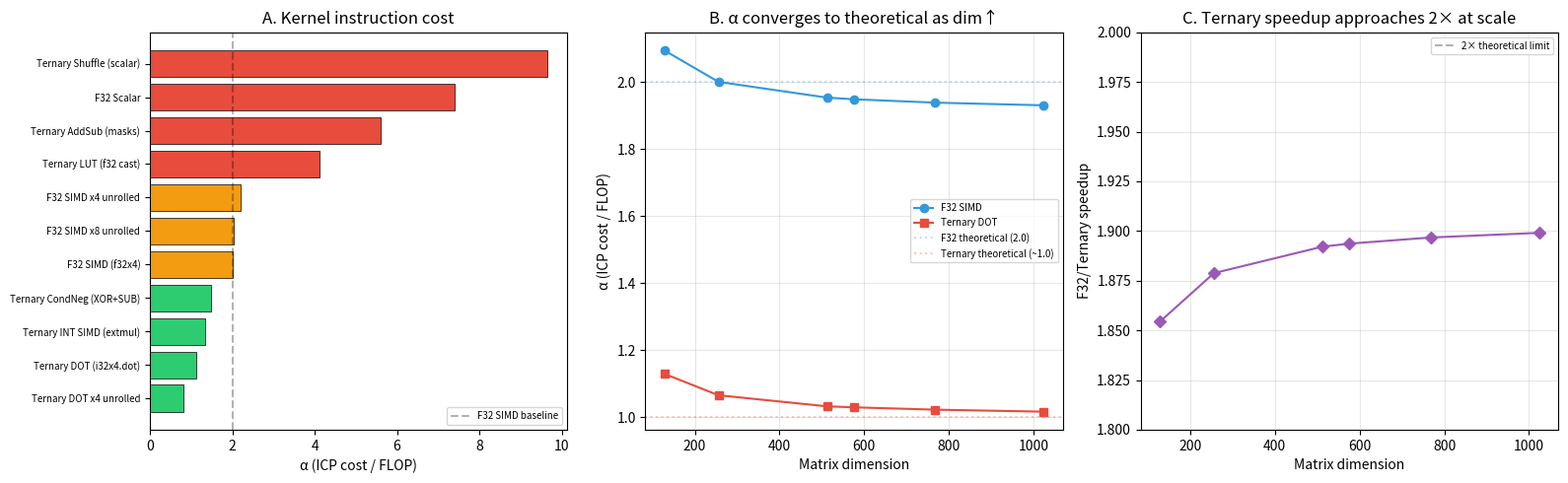

Recreate this plot in Python.
#!/usr/bin/env python3
"""
Kernel-level analysis for instruction-bounded inference paper.

Produces:
  1. Clean kernel comparison table (for paper Table X)
  2. Alpha vs dimension scaling analysis + figure
  3. Speedup sensitivity analysis
  4. Metering overhead decomposition

Usage:
    python analyze_kernels.py [--outdir PATH] [--no-plot]

Requires: numpy, pandas, matplotlib (optional)
"""

import argparse
import sys
from pathlib import Path

import numpy as np
import pandas as pd

# ---------- raw data (from matmul-bench RESULTS*.txt) ----------
# These are deterministic ICP instruction counts — no stochastic variance.
# 512x512 matvec, 100 iterations, 52,428,800 FLOPs total

KERNEL_512 = {
    "F32 Scalar":                {"instr": 387_841_416, "alpha": 7.397},
    "F32 SIMD (f32x4)":         {"instr": 105_166_216, "alpha": 2.006},
    "F32 SIMD x4 unrolled":     {"instr": 115_764_616, "alpha": 2.208},
    "F32 SIMD x8 unrolled":     {"instr": 106_139_016, "alpha": 2.024},
    "Ternary LUT (f32 cast)":   {"instr": 215_911_816, "alpha": 4.118},
    "Ternary AddSub (masks)":   {"instr": 293_633_416, "alpha": 5.601},
    "Ternary Shuffle (scalar)": {"instr": 505_908_616, "alpha": 9.649},
    "Ternary INT SIMD (extmul)":{"instr":  70_708_619, "alpha": 1.349},
    "Ternary DOT (i32x4.dot)":  {"instr":  59_035_019, "alpha": 1.126},
    "Ternary DOT x4 unrolled":  {"instr":  42_855_819, "alpha": 0.817},
    "Ternary CondNeg (XOR+SUB)":{"instr":  77_262_219, "alpha": 1.474},
}

FLOPS_512 = 52_428_800

# Variable dimension data (50 iterations each)
DIM_DATA = [
    {"dim": 128,  "f32_instr": 3_431_249,   "tern_instr": 1_850_421,   "alpha_f32": 2.094, "alpha_tern": 1.129},
    {"dim": 256,  "f32_instr": 13_108_049,  "tern_instr": 6_976_821,   "alpha_f32": 2.000, "alpha_tern": 1.065},
    {"dim": 512,  "f32_instr": 51_200_849,  "tern_instr": 27_060_021,  "alpha_f32": 1.953, "alpha_tern": 1.032},
    {"dim": 576,  "f32_instr": 64_628_049,  "tern_instr": 34_128_821,  "alpha_f32": 1.948, "alpha_tern": 1.029},
    {"dim": 768,  "f32_instr": 114_279_249, "tern_instr": 60_250_421,  "alpha_f32": 1.938, "alpha_tern": 1.022},
    {"dim": 1024, "f32_instr": 202_343_249, "tern_instr": 106_548_021, "alpha_f32": 1.930, "alpha_tern": 1.016},
]

# Metering and comparison data
METERING = {
    "empty_loop_instr": 177_460_428,
    "empty_loop_iters": 26_214_400,
    "cost_per_iter": 6.770,
    "beta": 1.844,
}

COMPARISONS = {
    "rmsnorm_f32": 179_457_216,
    "rmsnorm_i32": 186_164_419,
    "rmsnorm_ratio": 0.964,
    "f32_scalar_mul_add": 301_466_823,
    "i32_scalar_mul_add": 249_038_028,
    "f32_i32_ratio": 1.211,
    "f32x4_simd": 103_220_424,
    "i32x4_simd": 98_305_230,
    "f32x4_i32x4_ratio": 1.050,
    "transformer_attn": 456_386_216,
    "gdn_layer": 461_927_016,
    "transf_gdn_ratio": 0.988,
}


def kernel_table() -> pd.DataFrame:
    """Clean kernel comparison table for paper."""
    rows = []
    ref = KERNEL_512["F32 SIMD (f32x4)"]["instr"]

    for name, d in KERNEL_512.items():
        speedup_vs_f32 = ref / d["instr"]
        rows.append({
            "kernel": name,
            "instructions_M": round(d["instr"] / 1e6, 1),
            "alpha_kernel": d["alpha"],
            "speedup_vs_f32_simd": round(speedup_vs_f32, 3),
        })

    return pd.DataFrame(rows)


def dimension_scaling() -> pd.DataFrame:
    """Alpha vs dimension analysis."""
    df = pd.DataFrame(DIM_DATA)
    df["speedup_f32_tern"] = df["f32_instr"] / df["tern_instr"]

    # Compute asymptotic alpha (metering overhead → 0 as dim → ∞)
    # alpha_theoretical_f32 = 2.0 (from ICP cost table: f32.mul=2 + f32.add=2 per MAC, /2 for FLOP def)
    # alpha_theoretical_tern ≈ 1.0 (i32x4.dot_i16x8_s = 1 per 4 MACs = 0.25/MAC + overhead)
    df["alpha_f32_excess"] = df["alpha_f32"] - 2.0  # overhead above theoretical
    df["alpha_tern_excess"] = df["alpha_tern"] - 1.0

    return df


def plot_analysis(dim_df: pd.DataFrame, outdir: Path):
    """Generate kernel analysis figures."""
    try:
        import matplotlib
        matplotlib.use("Agg")
        import matplotlib.pyplot as plt
    except ImportError:
        print("matplotlib not installed — skipping plots", file=sys.stderr)
        return

    fig, axes = plt.subplots(1, 3, figsize=(16, 5))

    # Panel A: Kernel comparison bar chart
    ax = axes[0]
    kt = kernel_table()
    # Sort by alpha
    kt_sorted = kt.sort_values("alpha_kernel")
    colors = ["#2ecc71" if a < 1.5 else "#f39c12" if a < 2.5 else "#e74c3c"
              for a in kt_sorted["alpha_kernel"]]
    ax.barh(range(len(kt_sorted)), kt_sorted["alpha_kernel"], color=colors, edgecolor="k", linewidth=0.5)
    ax.set_yticks(range(len(kt_sorted)))
    ax.set_yticklabels(kt_sorted["kernel"], fontsize=7)
    ax.set_xlabel("α (ICP cost / FLOP)")
    ax.set_title("A. Kernel instruction cost")
    ax.axvline(x=2.006, color="k", linestyle="--", alpha=0.3, label="F32 SIMD baseline")
    ax.legend(fontsize=7)

    # Panel B: Alpha vs dimension
    ax = axes[1]
    ax.plot(dim_df["dim"], dim_df["alpha_f32"], "o-", color="#3498db", label="F32 SIMD")
    ax.plot(dim_df["dim"], dim_df["alpha_tern"], "s-", color="#e74c3c", label="Ternary DOT")
    ax.axhline(y=2.0, color="#3498db", linestyle=":", alpha=0.3, label="F32 theoretical (2.0)")
    ax.axhline(y=1.0, color="#e74c3c", linestyle=":", alpha=0.3, label="Ternary theoretical (~1.0)")
    ax.set_xlabel("Matrix dimension")
    ax.set_ylabel("α (ICP cost / FLOP)")
    ax.set_title("B. α converges to theoretical as dim↑")
    ax.legend(fontsize=7)
    ax.grid(True, alpha=0.3)

    # Panel C: Speedup vs dimension
    ax = axes[2]
    ax.plot(dim_df["dim"], dim_df["speedup_f32_tern"], "D-", color="#9b59b6")
    ax.axhline(y=2.0, color="k", linestyle="--", alpha=0.3, label="2× theoretical limit")
    ax.set_xlabel("Matrix dimension")
    ax.set_ylabel("F32/Ternary speedup")
    ax.set_title("C. Ternary speedup approaches 2× at scale")
    ax.legend(fontsize=7)
    ax.grid(True, alpha=0.3)
    ax.set_ylim(1.8, 2.0)

    plt.tight_layout()
    fig.savefig(outdir / "kernel_analysis.png", dpi=200)
    fig.savefig(outdir / "kernel_analysis.pdf")
    plt.close()
    print(f"  Saved: {outdir / 'kernel_analysis.png'}")


def main():
    parser = argparse.ArgumentParser(description="Kernel analysis")
    parser.add_argument(
        "--outdir",
        default="artifact/results/current/extended_analysis",
    )
    parser.add_argument("--no-plot", action="store_true")
    args = parser.parse_args()

    outdir = Path(args.outdir)
    outdir.mkdir(parents=True, exist_ok=True)

    # Kernel comparison
    print("=== KERNEL COMPARISON (512x512, 100 iter) ===")
    kt = kernel_table()
    kt.to_csv(outdir / "kernel_comparison.csv", index=False)
    print(kt.to_string(index=False))

    # Dimension scaling
    print("\n=== ALPHA vs DIMENSION ===")
    dim_df = dimension_scaling()
    dim_df.to_csv(outdir / "alpha_vs_dimension.csv", index=False)
    print(dim_df[["dim", "alpha_f32", "alpha_tern", "speedup_f32_tern"]].to_string(index=False))

    # Metering overhead
    print(f"\n=== METERING OVERHEAD ===")
    print(f"  β = {METERING['beta']:.3f}")
    print(f"  Cost/iter = {METERING['cost_per_iter']:.3f} ICP units")
    print(f"  → {(METERING['beta'] - 1) / METERING['beta'] * 100:.1f}% of loop cost is metering overhead")

    # Key comparisons
    print(f"\n=== REFUTATION COMPARISONS ===")
    print(f"  f32/i32 scalar: {COMPARISONS['f32_i32_ratio']:.3f}x (table predicts 2.0x)")
    print(f"  f32x4/i32x4 SIMD: {COMPARISONS['f32x4_i32x4_ratio']:.3f}x (table predicts 2.0x)")
    print(f"  RMSNorm F32/INT: {COMPARISONS['rmsnorm_ratio']:.3f}x (INT is NOT faster)")
    print(f"  Transformer/GDN: {COMPARISONS['transf_gdn_ratio']:.3f}x (linear attn = no gain)")

    # Key finding for paper
    print(f"\n=== KEY FINDINGS ===")
    best = KERNEL_512["Ternary DOT x4 unrolled"]
    ref = KERNEL_512["F32 SIMD (f32x4)"]
    print(f"  Best kernel: Ternary DOT x4 (α={best['alpha']:.3f})")
    print(f"  vs F32 SIMD baseline (α={ref['alpha']:.3f}): {ref['instr']/best['instr']:.2f}x faster")
    print(f"  Unrolling gain on ternary: {(59_035_019/42_855_819 - 1)*100:.1f}%")
    print(f"  Unrolling gain on F32: {(105_166_216/115_764_616 - 1)*100:.1f}% (NEGATIVE — hurts)")

    if not args.no_plot:
        print("\nGenerating figures...")
        plot_analysis(dim_df, outdir)


if __name__ == "__main__":
    main()
